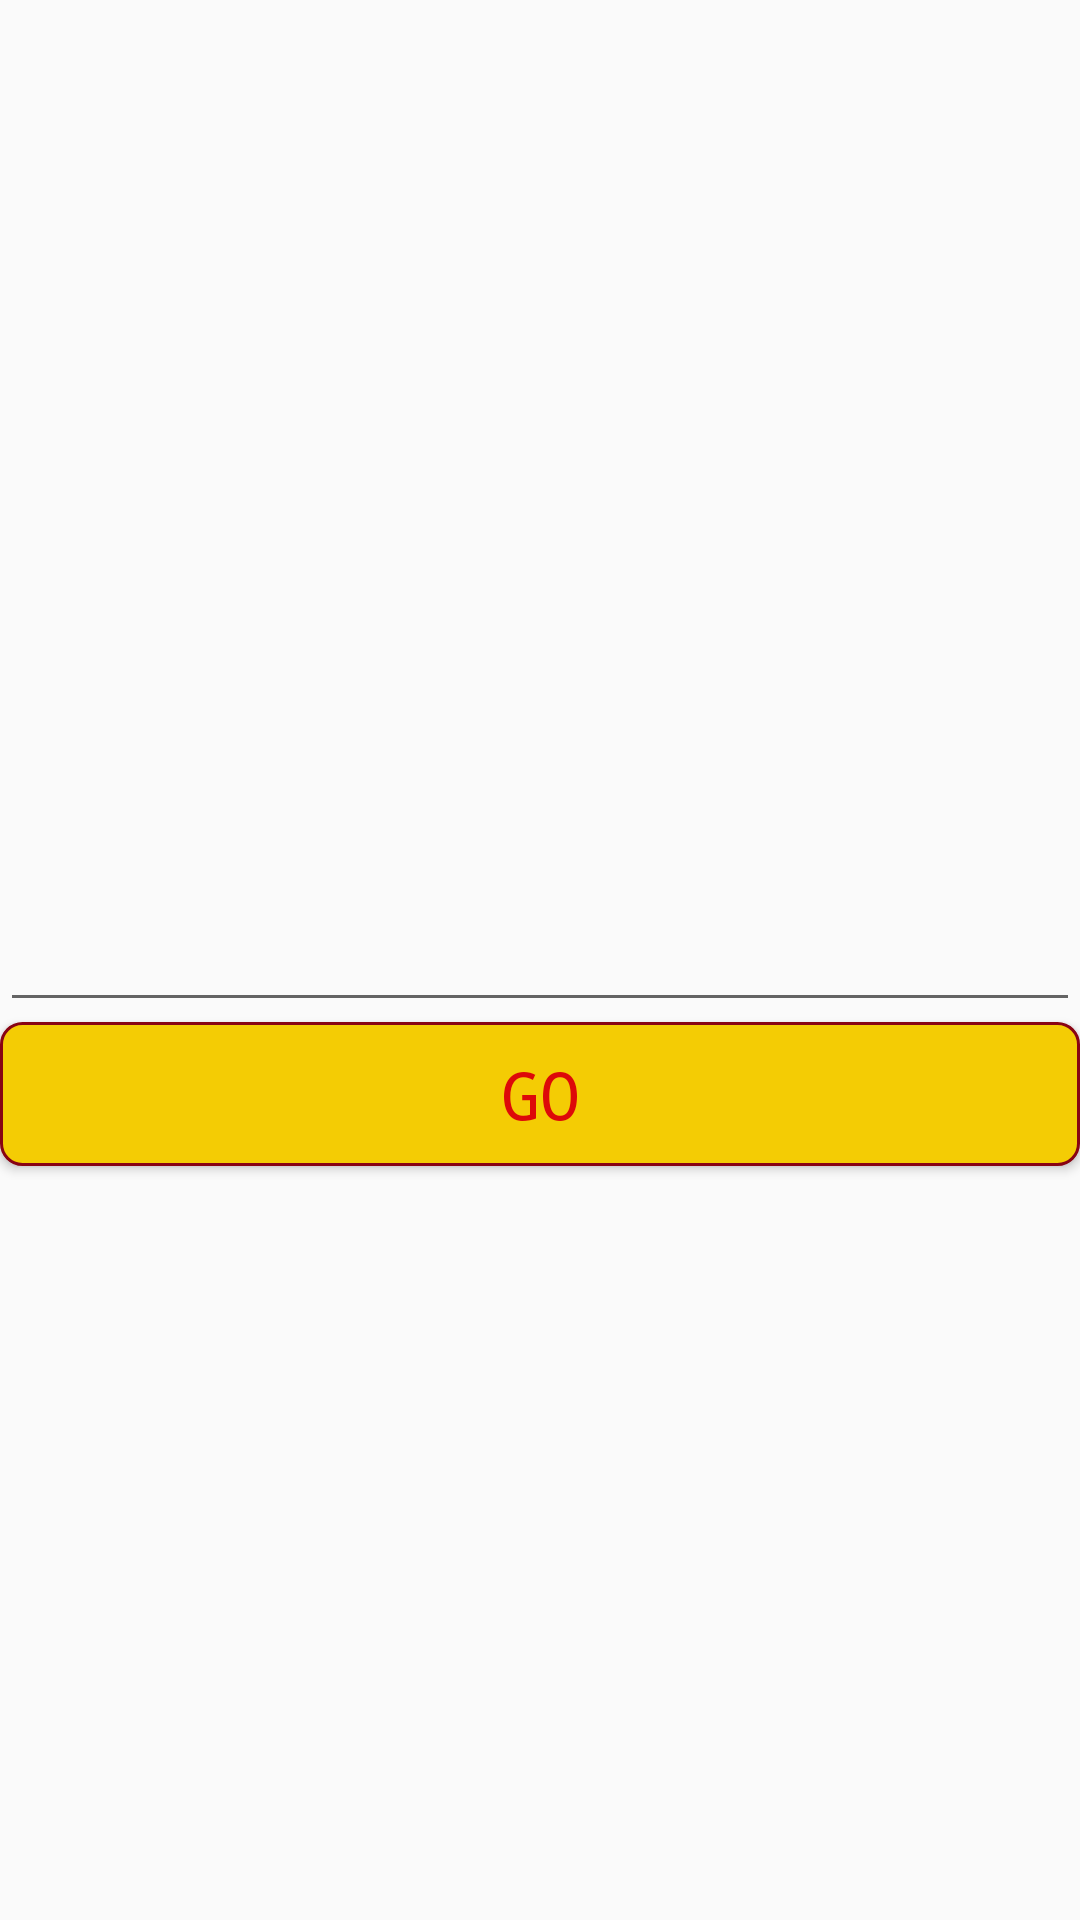

The Android layout XML behind this screen, and the referenced resources:
<!-- AndroidManifest.xml: application theme AppTheme -->
<!-- res/layout/activity_main2.xml -->
<?xml version="1.0" encoding="utf-8"?>
<RelativeLayout xmlns:android="http://schemas.android.com/apk/res/android"
    xmlns:app="http://schemas.android.com/apk/res-auto"
    xmlns:tools="http://schemas.android.com/tools"
    android:layout_width="match_parent"
    android:layout_height="match_parent"
    tools:context=".MainActivity2">

    <EditText
        android:id="@+id/edit_text_2"
        android:layout_width="match_parent"
        android:layout_height="wrap_content"
        android:layout_alignParentStart="true"
        android:layout_centerInParent="true"
        />
    <Button
        android:id="@+id/button_2"
        android:layout_width="match_parent"
        android:layout_height="wrap_content"
        android:layout_below="@+id/edit_text_2"
        android:layout_centerHorizontal="true"
        android:text="@string/go"
        style="@style/MyTextStyle2"
        android:background="@drawable/btn_style"
        android:textColor="@color/red"
        />

</RelativeLayout>
<!-- resources referenced by this layout -->
<resources>
  <color name="red">#DD0909</color>
  <!-- drawable btn_style (drawable) -->
  <?xml version="1.0" encoding="utf-8"?>
  <shape
  xmlns:android="http://schemas.android.com/apk/res/android">
  <stroke
      android:width="1dp"
      android:color="#880413"/>
  <corners
      android:radius="7dp" />
  
  <padding
      android:left="1dp"
      android:right="1dp"
      android:top="1dp"
      android:bottom="1dp"/>
  
  <solid android:color="#F4CC04"/>
  
  </shape>
  <string name="go">GO</string>
  <style name="MyTextStyle2" parent="@style/Text">
          <item name="android:textSize">22sp</item>
          <item name="android:textColor">#D10B0B</item>
          <item name="android:typeface">monospace</item>
      </style>
  <style name="AppTheme" parent="Theme.AppCompat.Light.DarkActionBar">
          
          <item name="colorPrimary">@color/colorPrimary</item>
          <item name="colorPrimaryDark">@color/colorPrimaryDark</item>
          <item name="colorAccent">@color/colorAccent</item>
      </style>
  <style name="Text">Text</style>
  <color name="colorPrimary">#6200EE</color>
  <color name="colorPrimaryDark">#3700B3</color>
  <color name="colorAccent">#03DAC5</color>
</resources>
